Run: headless pygame with SDL's dummy video driver; simulated clock (each Clock.tick advances the game by its frame time, no real sleeping); random seed 0; keys injected as events and as key.get_pressed() state; no mouse input.
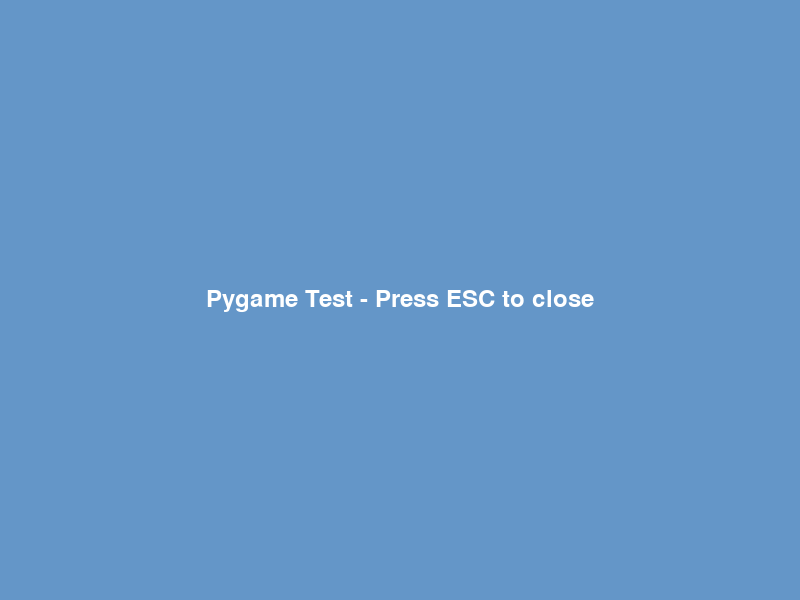
Frame 1 of 4 · flips 1–60 · no input
Frame 2 of 4 · flips 61–180 · tapped SPACE, RETURN · held RIGHT (→), D · screen unchanged from frame 1, image omitted
Frame 3 of 4 · flips 181–300 · held DOWN (↓), S · screen unchanged from frame 2, image omitted
Frame 4 of 4 · flips 301–420 · held LEFT (←), A, UP (↑), W · screen unchanged from frame 3, image omitted

The pygame program that drew these frames:

import pygame
import sys

def test_pygame():
    """Simple test to check if pygame works"""
    try:
        pygame.init()
        screen = pygame.display.set_mode((800, 600))
        pygame.display.set_caption("Test Window")
        
        clock = pygame.time.Clock()
        running = True
        
        while running:
            for event in pygame.event.get():
                if event.type == pygame.QUIT:
                    running = False
            
            screen.fill((100, 150, 200))
            
            # Draw a simple test message
            font = pygame.font.Font(None, 36)
            text = font.render("Pygame Test - Press ESC to close", True, (255, 255, 255))
            text_rect = text.get_rect(center=(400, 300))
            screen.blit(text, text_rect)
            
            pygame.display.flip()
            clock.tick(60)
        
        pygame.quit()
        print("Pygame test completed successfully")
        
    except Exception as e:
        print(f"Pygame test failed: {e}")
        sys.exit(1)

if __name__ == "__main__":
    test_pygame()
